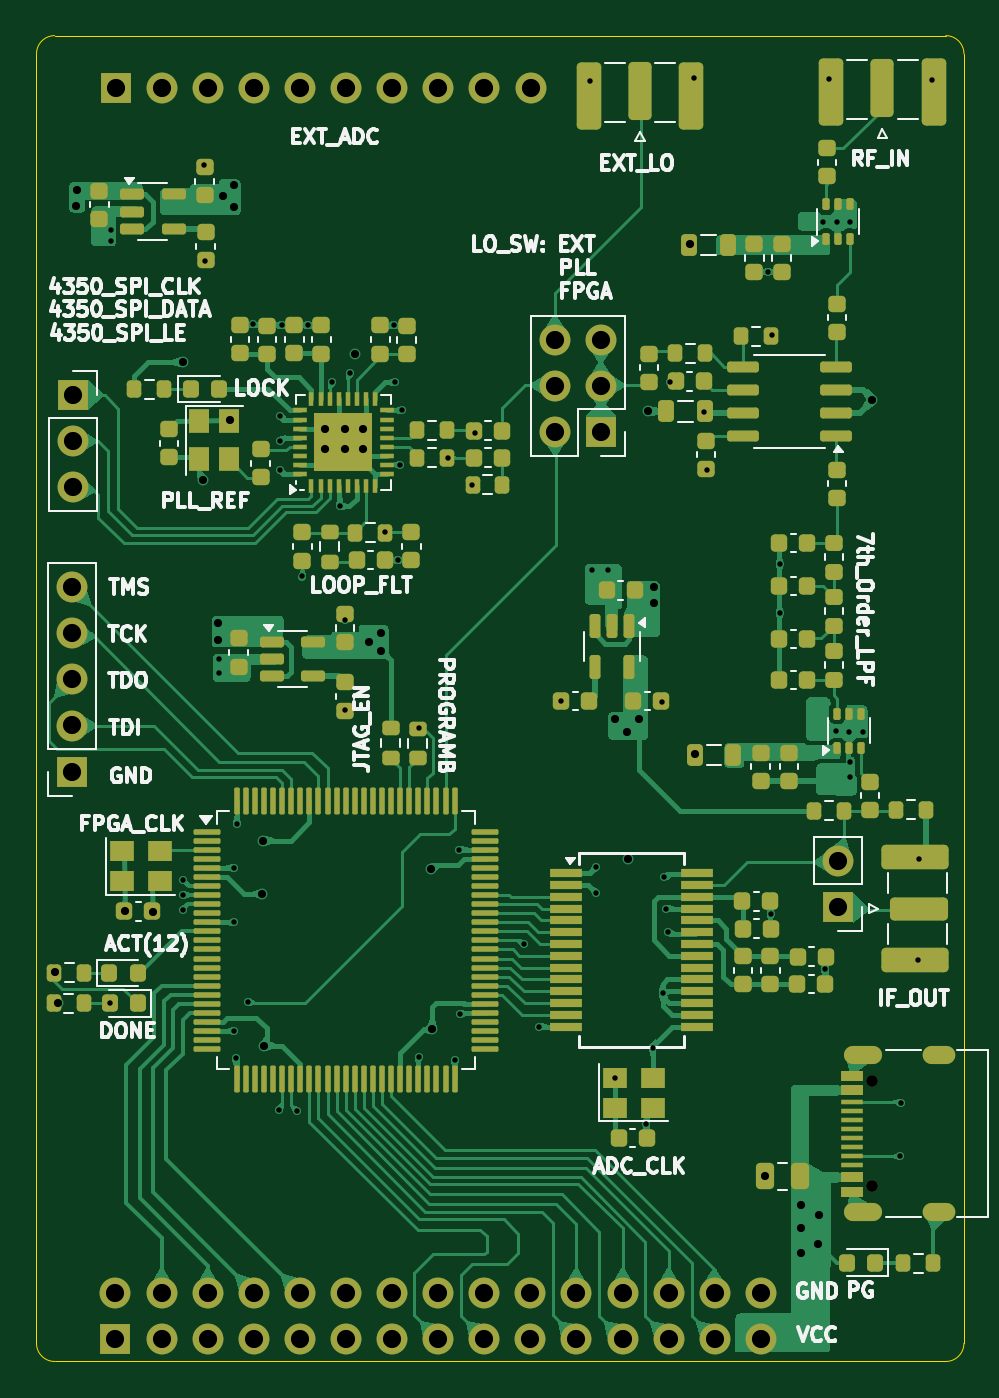
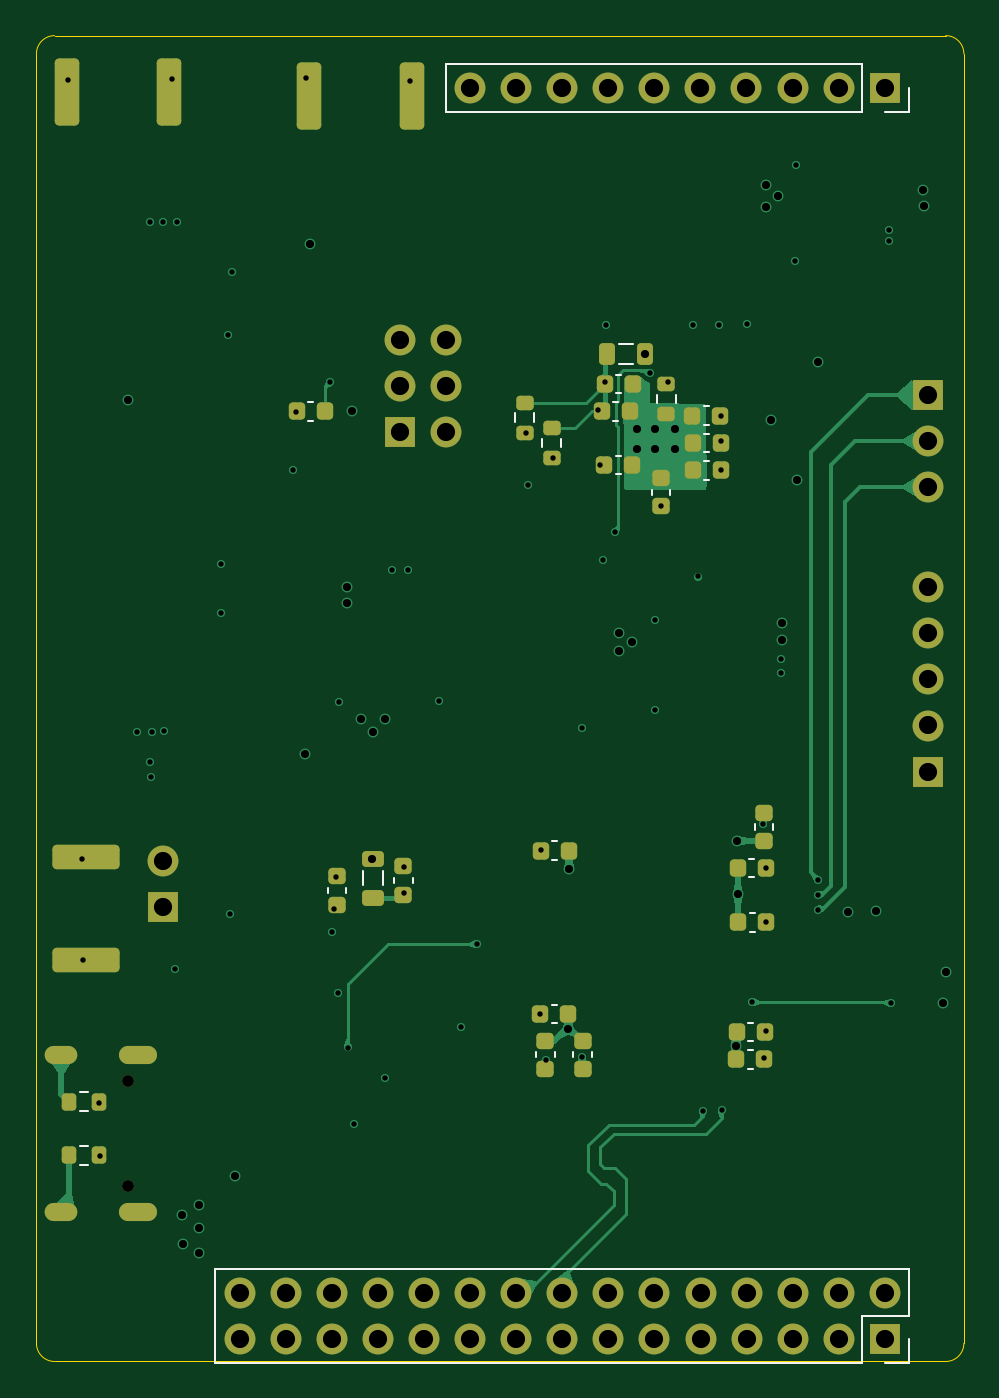
Circuit board: 13 layer files. Board 51.1 x 73.0 mm.
- bottom_copper: R820T_With_LCMXO2-B_Cu.gbr (40174 bytes)
- bottom_mask: R820T_With_LCMXO2-B_Mask.gbr (6247 bytes)
- paste: R820T_With_LCMXO2-B_Paste.gbr (3890 bytes)
- bottom_silk: R820T_With_LCMXO2-B_Silkscreen.gbr (4237 bytes)
- outline: R820T_With_LCMXO2-Edge_Cuts.gbr (1044 bytes)
- top_copper: R820T_With_LCMXO2-F_Cu.gbr (167821 bytes)
- top_mask: R820T_With_LCMXO2-F_Mask.gbr (17335 bytes)
- paste: R820T_With_LCMXO2-F_Paste.gbr (14764 bytes)
- top_silk: R820T_With_LCMXO2-F_Silkscreen.gbr (80098 bytes)
- inner_copper: R820T_With_LCMXO2-In1_Cu.gbr (137730 bytes)
- inner_copper: R820T_With_LCMXO2-In2_Cu.gbr (63619 bytes)
- drill: R820T_With_LCMXO2-NPTH.drl (406 bytes)
- drill: R820T_With_LCMXO2-PTH.drl (3678 bytes)

=== bottom_copper: R820T_With_LCMXO2-B_Cu.gbr (40174 bytes, source omitted) ===
=== bottom_mask: R820T_With_LCMXO2-B_Mask.gbr ===
%TF.GenerationSoftware,KiCad,Pcbnew,8.0.4-8.0.4-0~ubuntu22.04.1*%
%TF.CreationDate,2024-09-01T23:10:33+08:00*%
%TF.ProjectId,R820T_With_LCMXO2,52383230-545f-4576-9974-685f4c434d58,rev?*%
%TF.SameCoordinates,Original*%
%TF.FileFunction,Soldermask,Bot*%
%TF.FilePolarity,Negative*%
%FSLAX46Y46*%
G04 Gerber Fmt 4.6, Leading zero omitted, Abs format (unit mm)*
G04 Created by KiCad (PCBNEW 8.0.4-8.0.4-0~ubuntu22.04.1) date 2024-09-01 23:10:33*
%MOMM*%
%LPD*%
G01*
G04 APERTURE LIST*
G04 Aperture macros list*
%AMRoundRect*
0 Rectangle with rounded corners*
0 $1 Rounding radius*
0 $2 $3 $4 $5 $6 $7 $8 $9 X,Y pos of 4 corners*
0 Add a 4 corners polygon primitive as box body*
4,1,4,$2,$3,$4,$5,$6,$7,$8,$9,$2,$3,0*
0 Add four circle primitives for the rounded corners*
1,1,$1+$1,$2,$3*
1,1,$1+$1,$4,$5*
1,1,$1+$1,$6,$7*
1,1,$1+$1,$8,$9*
0 Add four rect primitives between the rounded corners*
20,1,$1+$1,$2,$3,$4,$5,0*
20,1,$1+$1,$4,$5,$6,$7,0*
20,1,$1+$1,$6,$7,$8,$9,0*
20,1,$1+$1,$8,$9,$2,$3,0*%
G04 Aperture macros list end*
%ADD10C,0.650000*%
%ADD11O,2.100000X1.000000*%
%ADD12O,1.800000X1.000000*%
%ADD13R,1.700000X1.700000*%
%ADD14O,1.700000X1.700000*%
%ADD15RoundRect,0.250000X0.425000X1.600000X-0.425000X1.600000X-0.425000X-1.600000X0.425000X-1.600000X0*%
%ADD16RoundRect,0.250000X1.600000X-0.425000X1.600000X0.425000X-1.600000X0.425000X-1.600000X-0.425000X0*%
%ADD17RoundRect,0.225000X0.225000X0.250000X-0.225000X0.250000X-0.225000X-0.250000X0.225000X-0.250000X0*%
%ADD18RoundRect,0.200000X-0.275000X0.200000X-0.275000X-0.200000X0.275000X-0.200000X0.275000X0.200000X0*%
%ADD19RoundRect,0.225000X0.250000X-0.225000X0.250000X0.225000X-0.250000X0.225000X-0.250000X-0.225000X0*%
%ADD20RoundRect,0.225000X-0.225000X-0.250000X0.225000X-0.250000X0.225000X0.250000X-0.225000X0.250000X0*%
%ADD21RoundRect,0.200000X0.275000X-0.200000X0.275000X0.200000X-0.275000X0.200000X-0.275000X-0.200000X0*%
%ADD22RoundRect,0.200000X0.200000X0.275000X-0.200000X0.275000X-0.200000X-0.275000X0.200000X-0.275000X0*%
%ADD23RoundRect,0.218750X0.381250X-0.218750X0.381250X0.218750X-0.381250X0.218750X-0.381250X-0.218750X0*%
%ADD24RoundRect,0.218750X-0.218750X-0.381250X0.218750X-0.381250X0.218750X0.381250X-0.218750X0.381250X0*%
%ADD25RoundRect,0.225000X-0.250000X0.225000X-0.250000X-0.225000X0.250000X-0.225000X0.250000X0.225000X0*%
G04 APERTURE END LIST*
D10*
%TO.C,J1*%
X148964999Y-138335000D03*
X148964999Y-132555000D03*
D11*
X148444999Y-139765000D03*
D12*
X152644999Y-139765000D03*
D11*
X148444999Y-131125000D03*
D12*
X152644999Y-131125000D03*
%TD*%
D13*
%TO.C,J11*%
X134015000Y-96780000D03*
D14*
X131475000Y-96780000D03*
X134015000Y-94240000D03*
X131475000Y-94240000D03*
X134015000Y-91700000D03*
X131475000Y-91700000D03*
%TD*%
D13*
%TO.C,J9*%
X104925000Y-94750000D03*
D14*
X104925000Y-97290000D03*
X104925000Y-99830000D03*
%TD*%
D13*
%TO.C,J3*%
X104900000Y-115500000D03*
D14*
X104900000Y-112960000D03*
X104900000Y-110420000D03*
X104900000Y-107880000D03*
X104900000Y-105340000D03*
%TD*%
D15*
%TO.C,J4*%
X146700000Y-78062500D03*
X152350000Y-78062500D03*
%TD*%
%TO.C,J6*%
X133350000Y-78262500D03*
X139000000Y-78262500D03*
%TD*%
D13*
%TO.C,J8*%
X147075000Y-122975000D03*
D14*
X147075000Y-120435000D03*
%TD*%
D16*
%TO.C,J2*%
X151312500Y-120225000D03*
X151312500Y-125875000D03*
%TD*%
D17*
%TO.C,C47*%
X122725000Y-94150000D03*
X121175000Y-94150000D03*
%TD*%
D18*
%TO.C,R13*%
X125625000Y-96575000D03*
X125625000Y-98225000D03*
%TD*%
D19*
%TO.C,C40*%
X123937500Y-131875001D03*
X123937500Y-130325001D03*
%TD*%
D18*
%TO.C,R5*%
X119325000Y-94150000D03*
X119325000Y-95800000D03*
%TD*%
D19*
%TO.C,C43*%
X119625000Y-100875000D03*
X119625000Y-99325000D03*
%TD*%
D20*
%TO.C,C38*%
X113887500Y-129850001D03*
X115437500Y-129850001D03*
%TD*%
D17*
%TO.C,C42*%
X126262500Y-128850001D03*
X124712500Y-128850001D03*
%TD*%
%TO.C,C48*%
X122875000Y-95650000D03*
X121325000Y-95650000D03*
%TD*%
D20*
%TO.C,C35*%
X113837500Y-120800001D03*
X115387500Y-120800001D03*
%TD*%
D17*
%TO.C,C8*%
X139675000Y-95650000D03*
X138125000Y-95650000D03*
%TD*%
D19*
%TO.C,C20*%
X137462500Y-122825001D03*
X137462500Y-121275001D03*
%TD*%
%TO.C,C39*%
X125987500Y-131875001D03*
X125987500Y-130325001D03*
%TD*%
D21*
%TO.C,R14*%
X127125000Y-96825000D03*
X127125000Y-95175000D03*
%TD*%
D22*
%TO.C,R1*%
X152225000Y-133700000D03*
X150575000Y-133700000D03*
%TD*%
D20*
%TO.C,C44*%
X116315000Y-97392500D03*
X117865000Y-97392500D03*
%TD*%
D19*
%TO.C,C19*%
X133812500Y-122275001D03*
X133812500Y-120725001D03*
%TD*%
D13*
%TO.C,J5*%
X107287113Y-77844521D03*
D14*
X109827113Y-77844521D03*
X112367113Y-77844521D03*
X114907113Y-77844521D03*
X117447113Y-77844521D03*
X119987113Y-77844521D03*
X122527113Y-77844521D03*
X125067113Y-77844521D03*
X127607113Y-77844521D03*
X130147113Y-77844521D03*
%TD*%
D20*
%TO.C,C41*%
X113912500Y-131350001D03*
X115462500Y-131350001D03*
%TD*%
D22*
%TO.C,R2*%
X152225000Y-136650000D03*
X150575000Y-136650000D03*
%TD*%
D13*
%TO.C,J7*%
X107273600Y-146756254D03*
D14*
X107273600Y-144216254D03*
X109813600Y-146756254D03*
X109813600Y-144216254D03*
X112353600Y-146756254D03*
X112353600Y-144216254D03*
X114893600Y-146756254D03*
X114893600Y-144216254D03*
X117433600Y-146756254D03*
X117433600Y-144216254D03*
X119973600Y-146756254D03*
X119973600Y-144216254D03*
X122513600Y-146756254D03*
X122513600Y-144216254D03*
X125053600Y-146756254D03*
X125053600Y-144216254D03*
X127593600Y-146756254D03*
X127593600Y-144216254D03*
X130133600Y-146756254D03*
X130133600Y-144216254D03*
X132673600Y-146756254D03*
X132673600Y-144216254D03*
X135213600Y-146756254D03*
X135213600Y-144216254D03*
X137753600Y-146756254D03*
X137753600Y-144216254D03*
X140293600Y-146756254D03*
X140293600Y-144216254D03*
X142833600Y-146756254D03*
X142833600Y-144216254D03*
%TD*%
D23*
%TO.C,L2*%
X135462500Y-122437501D03*
X135462500Y-120312501D03*
%TD*%
D20*
%TO.C,C46*%
X116325000Y-98900000D03*
X117875000Y-98900000D03*
%TD*%
%TO.C,C36*%
X113812500Y-123800001D03*
X115362500Y-123800001D03*
%TD*%
%TO.C,C45*%
X116340000Y-95882500D03*
X117890000Y-95882500D03*
%TD*%
D17*
%TO.C,C34*%
X126237500Y-119850001D03*
X124687500Y-119850001D03*
%TD*%
%TO.C,C64*%
X122750000Y-98600000D03*
X121200000Y-98600000D03*
%TD*%
D24*
%TO.C,L8*%
X120475000Y-92500000D03*
X122600000Y-92500000D03*
%TD*%
D25*
%TO.C,C33*%
X113937500Y-117775001D03*
X113937500Y-119325001D03*
%TD*%
M02*

=== paste: R820T_With_LCMXO2-B_Paste.gbr ===
%TF.GenerationSoftware,KiCad,Pcbnew,8.0.4-8.0.4-0~ubuntu22.04.1*%
%TF.CreationDate,2024-09-01T23:10:33+08:00*%
%TF.ProjectId,R820T_With_LCMXO2,52383230-545f-4576-9974-685f4c434d58,rev?*%
%TF.SameCoordinates,Original*%
%TF.FileFunction,Paste,Bot*%
%TF.FilePolarity,Positive*%
%FSLAX46Y46*%
G04 Gerber Fmt 4.6, Leading zero omitted, Abs format (unit mm)*
G04 Created by KiCad (PCBNEW 8.0.4-8.0.4-0~ubuntu22.04.1) date 2024-09-01 23:10:33*
%MOMM*%
%LPD*%
G01*
G04 APERTURE LIST*
G04 Aperture macros list*
%AMRoundRect*
0 Rectangle with rounded corners*
0 $1 Rounding radius*
0 $2 $3 $4 $5 $6 $7 $8 $9 X,Y pos of 4 corners*
0 Add a 4 corners polygon primitive as box body*
4,1,4,$2,$3,$4,$5,$6,$7,$8,$9,$2,$3,0*
0 Add four circle primitives for the rounded corners*
1,1,$1+$1,$2,$3*
1,1,$1+$1,$4,$5*
1,1,$1+$1,$6,$7*
1,1,$1+$1,$8,$9*
0 Add four rect primitives between the rounded corners*
20,1,$1+$1,$2,$3,$4,$5,0*
20,1,$1+$1,$4,$5,$6,$7,0*
20,1,$1+$1,$6,$7,$8,$9,0*
20,1,$1+$1,$8,$9,$2,$3,0*%
G04 Aperture macros list end*
%ADD10RoundRect,0.225000X0.225000X0.250000X-0.225000X0.250000X-0.225000X-0.250000X0.225000X-0.250000X0*%
%ADD11RoundRect,0.200000X-0.275000X0.200000X-0.275000X-0.200000X0.275000X-0.200000X0.275000X0.200000X0*%
%ADD12RoundRect,0.225000X0.250000X-0.225000X0.250000X0.225000X-0.250000X0.225000X-0.250000X-0.225000X0*%
%ADD13RoundRect,0.225000X-0.225000X-0.250000X0.225000X-0.250000X0.225000X0.250000X-0.225000X0.250000X0*%
%ADD14RoundRect,0.200000X0.275000X-0.200000X0.275000X0.200000X-0.275000X0.200000X-0.275000X-0.200000X0*%
%ADD15RoundRect,0.200000X0.200000X0.275000X-0.200000X0.275000X-0.200000X-0.275000X0.200000X-0.275000X0*%
%ADD16RoundRect,0.218750X0.381250X-0.218750X0.381250X0.218750X-0.381250X0.218750X-0.381250X-0.218750X0*%
%ADD17RoundRect,0.218750X-0.218750X-0.381250X0.218750X-0.381250X0.218750X0.381250X-0.218750X0.381250X0*%
%ADD18RoundRect,0.225000X-0.250000X0.225000X-0.250000X-0.225000X0.250000X-0.225000X0.250000X0.225000X0*%
G04 APERTURE END LIST*
D10*
%TO.C,C47*%
X122725000Y-94150000D03*
X121175000Y-94150000D03*
%TD*%
D11*
%TO.C,R13*%
X125625000Y-96575000D03*
X125625000Y-98225000D03*
%TD*%
D12*
%TO.C,C40*%
X123937500Y-131875001D03*
X123937500Y-130325001D03*
%TD*%
D11*
%TO.C,R5*%
X119325000Y-94150000D03*
X119325000Y-95800000D03*
%TD*%
D12*
%TO.C,C43*%
X119625000Y-100875000D03*
X119625000Y-99325000D03*
%TD*%
D13*
%TO.C,C38*%
X113887500Y-129850001D03*
X115437500Y-129850001D03*
%TD*%
D10*
%TO.C,C42*%
X126262500Y-128850001D03*
X124712500Y-128850001D03*
%TD*%
%TO.C,C48*%
X122875000Y-95650000D03*
X121325000Y-95650000D03*
%TD*%
D13*
%TO.C,C35*%
X113837500Y-120800001D03*
X115387500Y-120800001D03*
%TD*%
D10*
%TO.C,C8*%
X139675000Y-95650000D03*
X138125000Y-95650000D03*
%TD*%
D12*
%TO.C,C20*%
X137462500Y-122825001D03*
X137462500Y-121275001D03*
%TD*%
%TO.C,C39*%
X125987500Y-131875001D03*
X125987500Y-130325001D03*
%TD*%
D14*
%TO.C,R14*%
X127125000Y-96825000D03*
X127125000Y-95175000D03*
%TD*%
D15*
%TO.C,R1*%
X152225000Y-133700000D03*
X150575000Y-133700000D03*
%TD*%
D13*
%TO.C,C44*%
X116315000Y-97392500D03*
X117865000Y-97392500D03*
%TD*%
D12*
%TO.C,C19*%
X133812500Y-122275001D03*
X133812500Y-120725001D03*
%TD*%
D13*
%TO.C,C41*%
X113912500Y-131350001D03*
X115462500Y-131350001D03*
%TD*%
D15*
%TO.C,R2*%
X152225000Y-136650000D03*
X150575000Y-136650000D03*
%TD*%
D16*
%TO.C,L2*%
X135462500Y-122437501D03*
X135462500Y-120312501D03*
%TD*%
D13*
%TO.C,C46*%
X116325000Y-98900000D03*
X117875000Y-98900000D03*
%TD*%
%TO.C,C36*%
X113812500Y-123800001D03*
X115362500Y-123800001D03*
%TD*%
%TO.C,C45*%
X116340000Y-95882500D03*
X117890000Y-95882500D03*
%TD*%
D10*
%TO.C,C34*%
X126237500Y-119850001D03*
X124687500Y-119850001D03*
%TD*%
%TO.C,C64*%
X122750000Y-98600000D03*
X121200000Y-98600000D03*
%TD*%
D17*
%TO.C,L8*%
X120475000Y-92500000D03*
X122600000Y-92500000D03*
%TD*%
D18*
%TO.C,C33*%
X113937500Y-117775001D03*
X113937500Y-119325001D03*
%TD*%
M02*

=== bottom_silk: R820T_With_LCMXO2-B_Silkscreen.gbr ===
%TF.GenerationSoftware,KiCad,Pcbnew,8.0.4-8.0.4-0~ubuntu22.04.1*%
%TF.CreationDate,2024-09-01T23:10:33+08:00*%
%TF.ProjectId,R820T_With_LCMXO2,52383230-545f-4576-9974-685f4c434d58,rev?*%
%TF.SameCoordinates,Original*%
%TF.FileFunction,Legend,Bot*%
%TF.FilePolarity,Positive*%
%FSLAX46Y46*%
G04 Gerber Fmt 4.6, Leading zero omitted, Abs format (unit mm)*
G04 Created by KiCad (PCBNEW 8.0.4-8.0.4-0~ubuntu22.04.1) date 2024-09-01 23:10:33*
%MOMM*%
%LPD*%
G01*
G04 APERTURE LIST*
%ADD10C,0.120000*%
G04 APERTURE END LIST*
D10*
%TO.C,C47*%
X121809420Y-93640000D02*
X122090580Y-93640000D01*
X121809420Y-94660000D02*
X122090580Y-94660000D01*
%TO.C,R13*%
X125102500Y-97637258D02*
X125102500Y-97162742D01*
X126147500Y-97637258D02*
X126147500Y-97162742D01*
%TO.C,C40*%
X123427500Y-130959421D02*
X123427500Y-131240581D01*
X124447500Y-130959421D02*
X124447500Y-131240581D01*
%TO.C,R5*%
X118802500Y-95212258D02*
X118802500Y-94737742D01*
X119847500Y-95212258D02*
X119847500Y-94737742D01*
%TO.C,C43*%
X119115000Y-99959420D02*
X119115000Y-100240580D01*
X120135000Y-99959420D02*
X120135000Y-100240580D01*
%TO.C,C38*%
X114803080Y-129340001D02*
X114521920Y-129340001D01*
X114803080Y-130360001D02*
X114521920Y-130360001D01*
%TO.C,C42*%
X125346920Y-128340001D02*
X125628080Y-128340001D01*
X125346920Y-129360001D02*
X125628080Y-129360001D01*
%TO.C,C48*%
X121959420Y-95140000D02*
X122240580Y-95140000D01*
X121959420Y-96160000D02*
X122240580Y-96160000D01*
%TO.C,C35*%
X114753080Y-120290001D02*
X114471920Y-120290001D01*
X114753080Y-121310001D02*
X114471920Y-121310001D01*
%TO.C,C8*%
X138759420Y-95140000D02*
X139040580Y-95140000D01*
X138759420Y-96160000D02*
X139040580Y-96160000D01*
%TO.C,C20*%
X136952500Y-121909421D02*
X136952500Y-122190581D01*
X137972500Y-121909421D02*
X137972500Y-122190581D01*
%TO.C,C39*%
X125477500Y-130959421D02*
X125477500Y-131240581D01*
X126497500Y-130959421D02*
X126497500Y-131240581D01*
%TO.C,R14*%
X126602500Y-95762742D02*
X126602500Y-96237258D01*
X127647500Y-95762742D02*
X127647500Y-96237258D01*
%TO.C,R1*%
X151162742Y-133177500D02*
X151637258Y-133177500D01*
X151162742Y-134222500D02*
X151637258Y-134222500D01*
%TO.C,C44*%
X117230580Y-96882500D02*
X116949420Y-96882500D01*
X117230580Y-97902500D02*
X116949420Y-97902500D01*
%TO.C,C19*%
X133302500Y-121359421D02*
X133302500Y-121640581D01*
X134322500Y-121359421D02*
X134322500Y-121640581D01*
%TO.C,J5*%
X105957113Y-79174521D02*
X105957113Y-77844521D01*
X107287113Y-79174521D02*
X105957113Y-79174521D01*
X108557113Y-79174521D02*
X108557113Y-76514521D01*
X131477113Y-76514521D02*
X108557113Y-76514521D01*
X131477113Y-79174521D02*
X108557113Y-79174521D01*
X131477113Y-79174521D02*
X131477113Y-76514521D01*
%TO.C,C41*%
X114828080Y-130840001D02*
X114546920Y-130840001D01*
X114828080Y-131860001D02*
X114546920Y-131860001D01*
%TO.C,R2*%
X151162742Y-136127500D02*
X151637258Y-136127500D01*
X151162742Y-137172500D02*
X151637258Y-137172500D01*
%TO.C,J7*%
X105943600Y-145486254D02*
X105943600Y-142886254D01*
X105943600Y-148086254D02*
X105943600Y-146756254D01*
X107273600Y-148086254D02*
X105943600Y-148086254D01*
X108543600Y-145486254D02*
X105943600Y-145486254D01*
X108543600Y-148086254D02*
X108543600Y-145486254D01*
X144163600Y-142886254D02*
X105943600Y-142886254D01*
X144163600Y-148086254D02*
X108543600Y-148086254D01*
X144163600Y-148086254D02*
X144163600Y-142886254D01*
%TO.C,L2*%
X134902500Y-120975379D02*
X134902500Y-121774623D01*
X136022500Y-120975379D02*
X136022500Y-121774623D01*
%TO.C,C46*%
X117240580Y-98390000D02*
X116959420Y-98390000D01*
X117240580Y-99410000D02*
X116959420Y-99410000D01*
%TO.C,C36*%
X114728080Y-123290001D02*
X114446920Y-123290001D01*
X114728080Y-124310001D02*
X114446920Y-124310001D01*
%TO.C,C45*%
X117255580Y-95372500D02*
X116974420Y-95372500D01*
X117255580Y-96392500D02*
X116974420Y-96392500D01*
%TO.C,C34*%
X125321920Y-119340001D02*
X125603080Y-119340001D01*
X125321920Y-120360001D02*
X125603080Y-120360001D01*
%TO.C,C64*%
X121834420Y-98090000D02*
X122115580Y-98090000D01*
X121834420Y-99110000D02*
X122115580Y-99110000D01*
%TO.C,L8*%
X121937122Y-91940000D02*
X121137878Y-91940000D01*
X121937122Y-93060000D02*
X121137878Y-93060000D01*
%TO.C,C33*%
X113427500Y-118690581D02*
X113427500Y-118409421D01*
X114447500Y-118690581D02*
X114447500Y-118409421D01*
%TD*%
M02*

=== outline: R820T_With_LCMXO2-Edge_Cuts.gbr ===
%TF.GenerationSoftware,KiCad,Pcbnew,8.0.4-8.0.4-0~ubuntu22.04.1*%
%TF.CreationDate,2024-09-01T23:10:33+08:00*%
%TF.ProjectId,R820T_With_LCMXO2,52383230-545f-4576-9974-685f4c434d58,rev?*%
%TF.SameCoordinates,Original*%
%TF.FileFunction,Profile,NP*%
%FSLAX46Y46*%
G04 Gerber Fmt 4.6, Leading zero omitted, Abs format (unit mm)*
G04 Created by KiCad (PCBNEW 8.0.4-8.0.4-0~ubuntu22.04.1) date 2024-09-01 23:10:33*
%MOMM*%
%LPD*%
G01*
G04 APERTURE LIST*
%TA.AperFunction,Profile*%
%ADD10C,0.050000*%
%TD*%
G04 APERTURE END LIST*
D10*
X154025000Y-75950000D02*
X154025000Y-147000000D01*
X153025000Y-148000000D02*
X103925000Y-148000000D01*
X102925000Y-75950000D02*
G75*
G02*
X103925000Y-74950000I1000000J0D01*
G01*
X154025000Y-147000000D02*
G75*
G02*
X153025000Y-148000000I-1000000J0D01*
G01*
X153025000Y-74950000D02*
G75*
G02*
X154025000Y-75950000I0J-1000000D01*
G01*
X103925000Y-74950000D02*
X153025000Y-74950000D01*
X102925000Y-147000000D02*
X102925000Y-75950000D01*
X103925000Y-148000000D02*
G75*
G02*
X102925000Y-147000000I0J1000000D01*
G01*
M02*

=== top_copper: R820T_With_LCMXO2-F_Cu.gbr (167821 bytes, source omitted) ===
=== top_mask: R820T_With_LCMXO2-F_Mask.gbr (17335 bytes, source omitted) ===
=== paste: R820T_With_LCMXO2-F_Paste.gbr (14764 bytes, source omitted) ===
=== top_silk: R820T_With_LCMXO2-F_Silkscreen.gbr (80098 bytes, source omitted) ===
=== inner_copper: R820T_With_LCMXO2-In1_Cu.gbr (137730 bytes, source omitted) ===
=== inner_copper: R820T_With_LCMXO2-In2_Cu.gbr (63619 bytes, source omitted) ===
=== drill: R820T_With_LCMXO2-NPTH.drl ===
M48
; DRILL file {KiCad 8.0.4-8.0.4-0~ubuntu22.04.1} date 2024-09-01T23:10:32+0800
; FORMAT={-:-/ absolute / inch / decimal}
; #@! TF.CreationDate,2024-09-01T23:10:32+08:00
; #@! TF.GenerationSoftware,Kicad,Pcbnew,8.0.4-8.0.4-0~ubuntu22.04.1
; #@! TF.FileFunction,NonPlated,1,4,NPTH
FMAT,2
INCH
; #@! TA.AperFunction,NonPlated,NPTH,ComponentDrill
T1C0.0256
%
G90
G05
T1
X5.8648Y-5.2187
X5.8648Y-5.4463
M30

=== drill: R820T_With_LCMXO2-PTH.drl ===
M48
; DRILL file {KiCad 8.0.4-8.0.4-0~ubuntu22.04.1} date 2024-09-01T23:10:32+0800
; FORMAT={-:-/ absolute / inch / decimal}
; #@! TF.CreationDate,2024-09-01T23:10:32+08:00
; #@! TF.GenerationSoftware,Kicad,Pcbnew,8.0.4-8.0.4-0~ubuntu22.04.1
; #@! TF.FileFunction,Plated,1,4,PTH
FMAT,2
INCH
; #@! TA.AperFunction,Plated,PTH,ViaDrill
T1C0.0118
; #@! TA.AperFunction,Plated,PTH,ViaDrill
T2C0.0177
; #@! TA.AperFunction,Plated,PTH,ComponentDrill
T3C0.0236
; #@! TA.AperFunction,Plated,PTH,ComponentDrill
T4C0.0394
%
G90
G05
T1
X4.2106Y-5.0496
X4.2136Y-3.372
X4.2136Y-3.3957
X4.3691Y-4.7815
X4.3691Y-4.815
X4.3691Y-4.8465
X4.4163Y-3.2323
X4.4183Y-3.439
X4.4478Y-4.3031
X4.4478Y-4.3327
X4.4813Y-4.7559
X4.4813Y-4.874
X4.4813Y-5.1102
X4.4851Y-5.1683
X4.4872Y-4.6614
X4.5108Y-5.0472
X4.5226Y-3.5768
X4.5778Y-5.2815
X4.5797Y-3.7756
X4.5797Y-3.8307
X4.5797Y-3.8937
X4.5837Y-3.5787
X4.6171Y-5.2835
X4.6289Y-4.124
X4.6407Y-3.5787
X4.6939Y-3.7028
X4.7096Y-3.9715
X4.7215Y-4.2185
X4.7215Y-4.4134
X4.7333Y-3.6831
X4.8081Y-4.0276
X4.8278Y-3.5787
X4.8297Y-3.7028
X4.8356Y-4.0886
X4.8415Y-3.8819
X4.8455Y-3.7638
X4.8809Y-4.4528
X4.8809Y-5.1673
X4.9439Y-3.8661
X4.9596Y-5.1732
X4.9695Y-4.7165
X4.9715Y-5.0728
X4.997Y-3.9252
X5.003Y-3.813
X5.1093Y-4.9213
X5.1427Y-5.1004
X5.19Y-4.3937
X5.253Y-3.0492
X5.2569Y-4.1102
X5.2667Y-4.7539
X5.2667Y-4.811
X5.2923Y-4.1102
X5.3081Y-5.2126
X5.375Y-5.311
X5.3888Y-5.1457
X5.4085Y-4.3957
X5.4104Y-5.0276
X5.4144Y-4.7756
X5.4183Y-4.8445
X5.4222Y-4.8957
X5.4262Y-3.7028
X5.4793Y-3.0433
X5.501Y-3.7677
X5.5069Y-3.8937
X5.6388Y-3.4626
X5.6447Y-4.8563
X5.6486Y-3.6004
X5.6644Y-4.0965
X5.6644Y-4.2028
X5.7589Y-3.3543
X5.7628Y-4.9764
X5.7707Y-3.0453
X5.7864Y-4.4587
X5.7884Y-3.3543
X5.814Y-4.4606
X5.8159Y-4.5591
X5.8179Y-3.3543
X5.8179Y-4.5256
X5.8455Y-4.4606
X5.9262Y-5.3819
X5.9281Y-5.2657
X5.9636Y-4.9567
X5.9656Y-4.7362
X5.9951Y-3.0472
T2
X4.0915Y-4.9823
X4.0983Y-5.0496
X4.1388Y-3.3209
X4.1407Y-3.2854
X4.2431Y-4.8504
X4.3041Y-4.8524
X4.3691Y-3.6594
X4.4144Y-3.9154
X4.4459Y-4.2244
X4.4459Y-4.2618
X4.4557Y-3.2992
X4.4715Y-3.7854
X4.4813Y-3.2756
X4.4813Y-3.3228
X4.5423Y-4.813
X4.5443Y-4.6969
X4.5463Y-5.1417
X4.6781Y-3.8031
X4.6781Y-3.8465
X4.7215Y-3.8051
X4.7215Y-3.8465
X4.7431Y-3.6417
X4.7608Y-3.8051
X4.7608Y-3.8484
X4.7726Y-4.2657
X4.8002Y-4.2461
X4.8002Y-4.2854
X4.9085Y-4.7579
X4.9104Y-5.1063
X5.3081Y-4.4331
X5.3337Y-4.4606
X5.3356Y-4.7362
X5.3593Y-4.4331
X5.3789Y-3.7657
X5.3907Y-4.1476
X5.3907Y-4.1811
X5.4695Y-3.4035
X5.4813Y-4.5098
X5.6329Y-5.4252
X5.7116Y-5.4882
X5.7116Y-5.5374
X5.7116Y-5.5925
X5.747Y-5.5709
X5.749Y-5.5098
X5.8652Y-3.7402
T4
X4.1299Y-4.1472
X4.1299Y-4.2472
X4.1299Y-4.3472
X4.1299Y-4.4472
X4.1299Y-4.5472
X4.1309Y-3.7303
X4.1309Y-3.8303
X4.1309Y-3.9303
X4.2234Y-5.6778
X4.2234Y-5.7778
X4.2239Y-3.0647
X4.3234Y-5.6778
X4.3234Y-5.7778
X4.3239Y-3.0647
X4.4234Y-5.6778
X4.4234Y-5.7778
X4.4239Y-3.0647
X4.5234Y-5.6778
X4.5234Y-5.7778
X4.5239Y-3.0647
X4.6234Y-5.6778
X4.6234Y-5.7778
X4.6239Y-3.0647
X4.7234Y-5.6778
X4.7234Y-5.7778
X4.7239Y-3.0647
X4.8234Y-5.6778
X4.8234Y-5.7778
X4.8239Y-3.0647
X4.9234Y-5.6778
X4.9234Y-5.7778
X4.9239Y-3.0647
X5.0234Y-5.6778
X5.0234Y-5.7778
X5.0239Y-3.0647
X5.1234Y-5.6778
X5.1234Y-5.7778
X5.1239Y-3.0647
X5.1762Y-3.6102
X5.1762Y-3.7102
X5.1762Y-3.8102
X5.2234Y-5.6778
X5.2234Y-5.7778
X5.2762Y-3.6102
X5.2762Y-3.7102
X5.2762Y-3.8102
X5.3234Y-5.6778
X5.3234Y-5.7778
X5.4234Y-5.6778
X5.4234Y-5.7778
X5.5234Y-5.6778
X5.5234Y-5.7778
X5.6234Y-5.6778
X5.6234Y-5.7778
X5.7904Y-4.7415
X5.7904Y-4.8415
T3
G00X5.8226Y-5.1624
M15
G01X5.8659Y-5.1624
M16
G05
G00X5.8226Y-5.5026
M15
G01X5.8659Y-5.5026
M16
G05
G00X5.9939Y-5.1624
M15
G01X6.0254Y-5.1624
M16
G05
G00X5.9939Y-5.5026
M15
G01X6.0254Y-5.5026
M16
G05
M30

